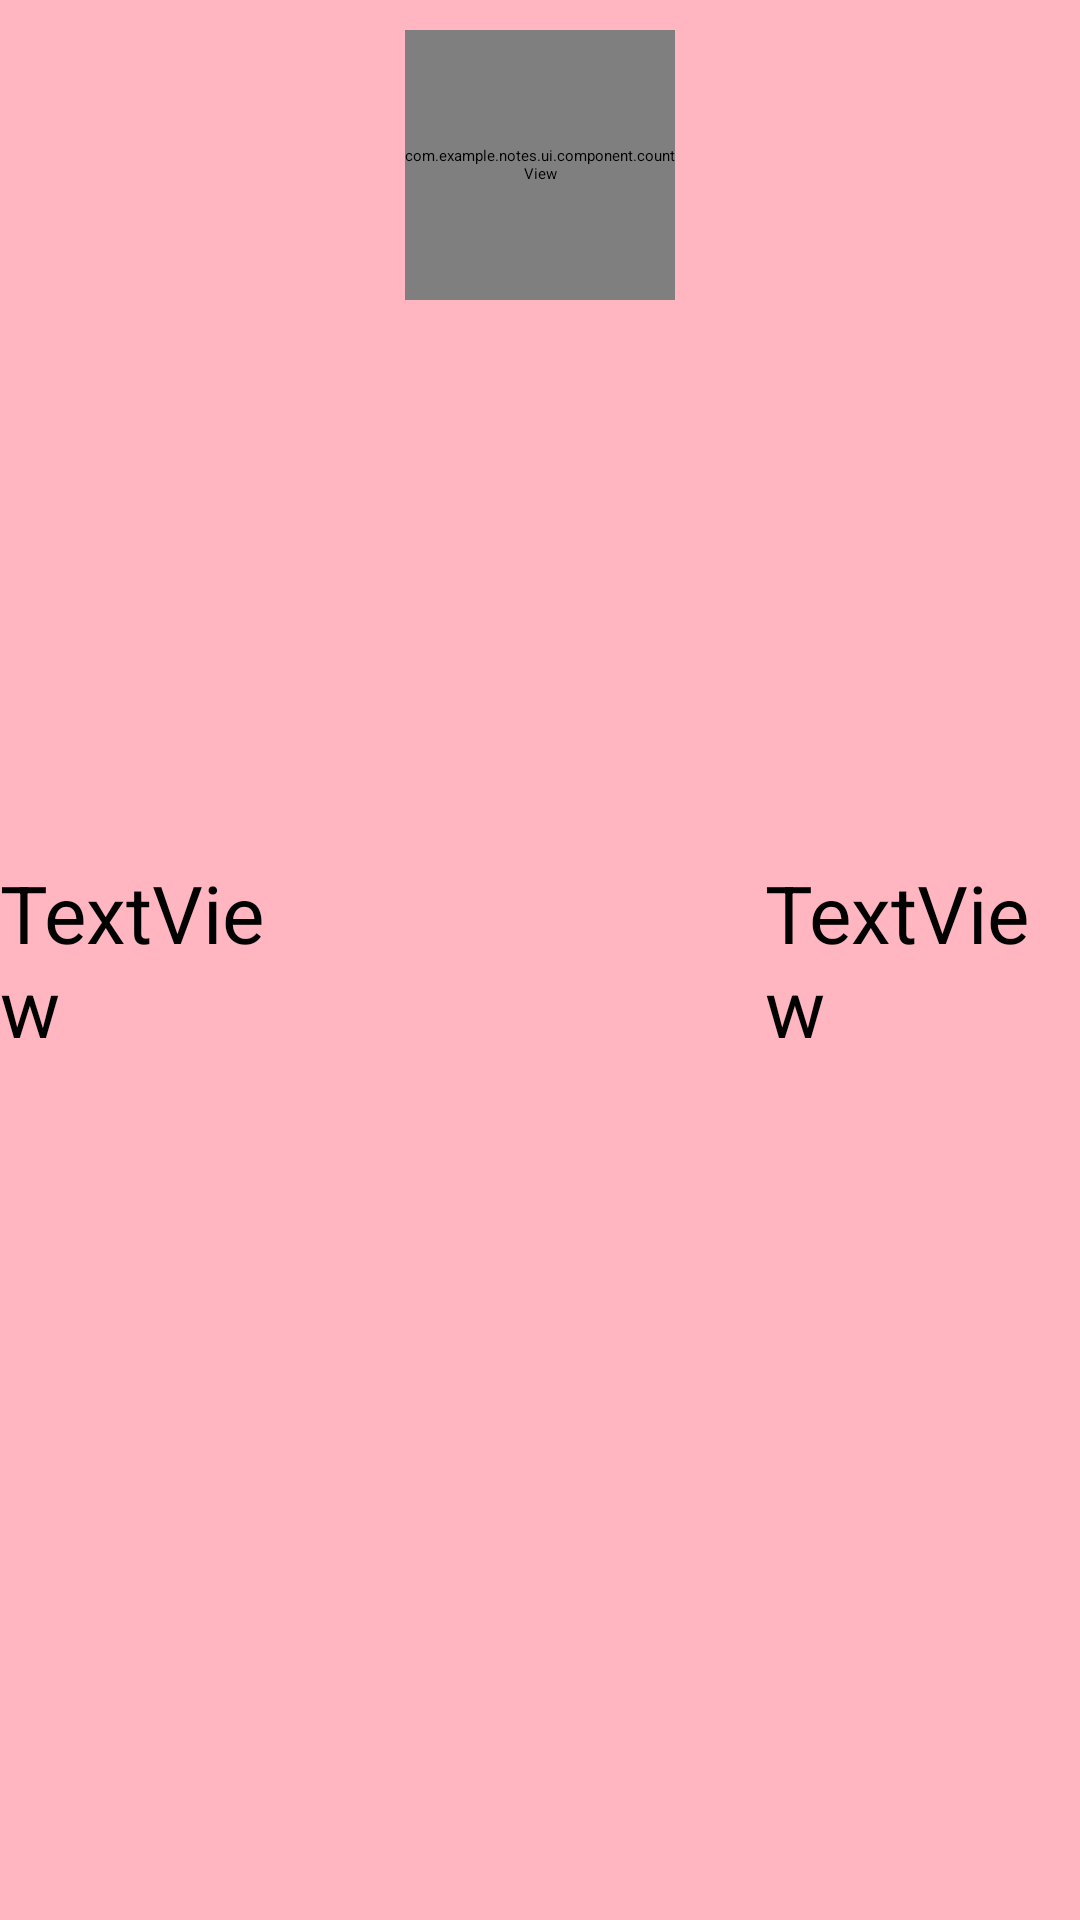

Android layout source for this screen:
<!-- AndroidManifest.xml: application theme Theme.Notes -->
<!-- res/layout/rec_main_layout.xml -->
<?xml version="1.0" encoding="utf-8"?>
<RelativeLayout xmlns:android="http://schemas.android.com/apk/res/android"
    xmlns:app="http://schemas.android.com/apk/res-auto"
    xmlns:tools="http://schemas.android.com/tools"
    android:layout_width="match_parent"
    android:layout_height="wrap_content"
    android:background="@color/pink">

    <TextView
        android:id="@+id/nameMain"
        android:layout_width="wrap_content"
        android:layout_height="wrap_content"
        android:layout_centerVertical="true"
        android:layout_toLeftOf="@+id/stateMain"
        android:text="TextView"
        android:textSize="80px"
        android:layout_marginRight="20dp"/>

    <com.example.notes.ui.component.countView
        android:id="@+id/stateMain"
        android:layout_width="90dp"
        android:layout_height="90dp"
        android:layout_centerHorizontal="true"
        app:borderWith="10dp"
        app:inner_color="@color/purple_500"
        app:outer_color="@color/yellow"
        app:step_text_color="@color/purple_200"
        app:step_text_size="0sp"
        android:layout_margin="10dp"/>

    <TextView
        android:id="@+id/timeMain"
        android:layout_width="wrap_content"
        android:layout_height="wrap_content"
        android:layout_centerVertical="true"
        android:layout_toRightOf="@+id/stateMain"
        android:text="TextView"
        android:textSize="80px"
        android:layout_marginLeft="20dp"/>
</RelativeLayout>
<!-- resources referenced by this layout -->
<resources>
  <color name="pink">#FFB6C1</color>
  <color name="purple_200">#FFBB86FC</color>
  <color name="purple_500">#FF6200EE</color>
  <color name="yellow">#ffff00 </color>
</resources>
